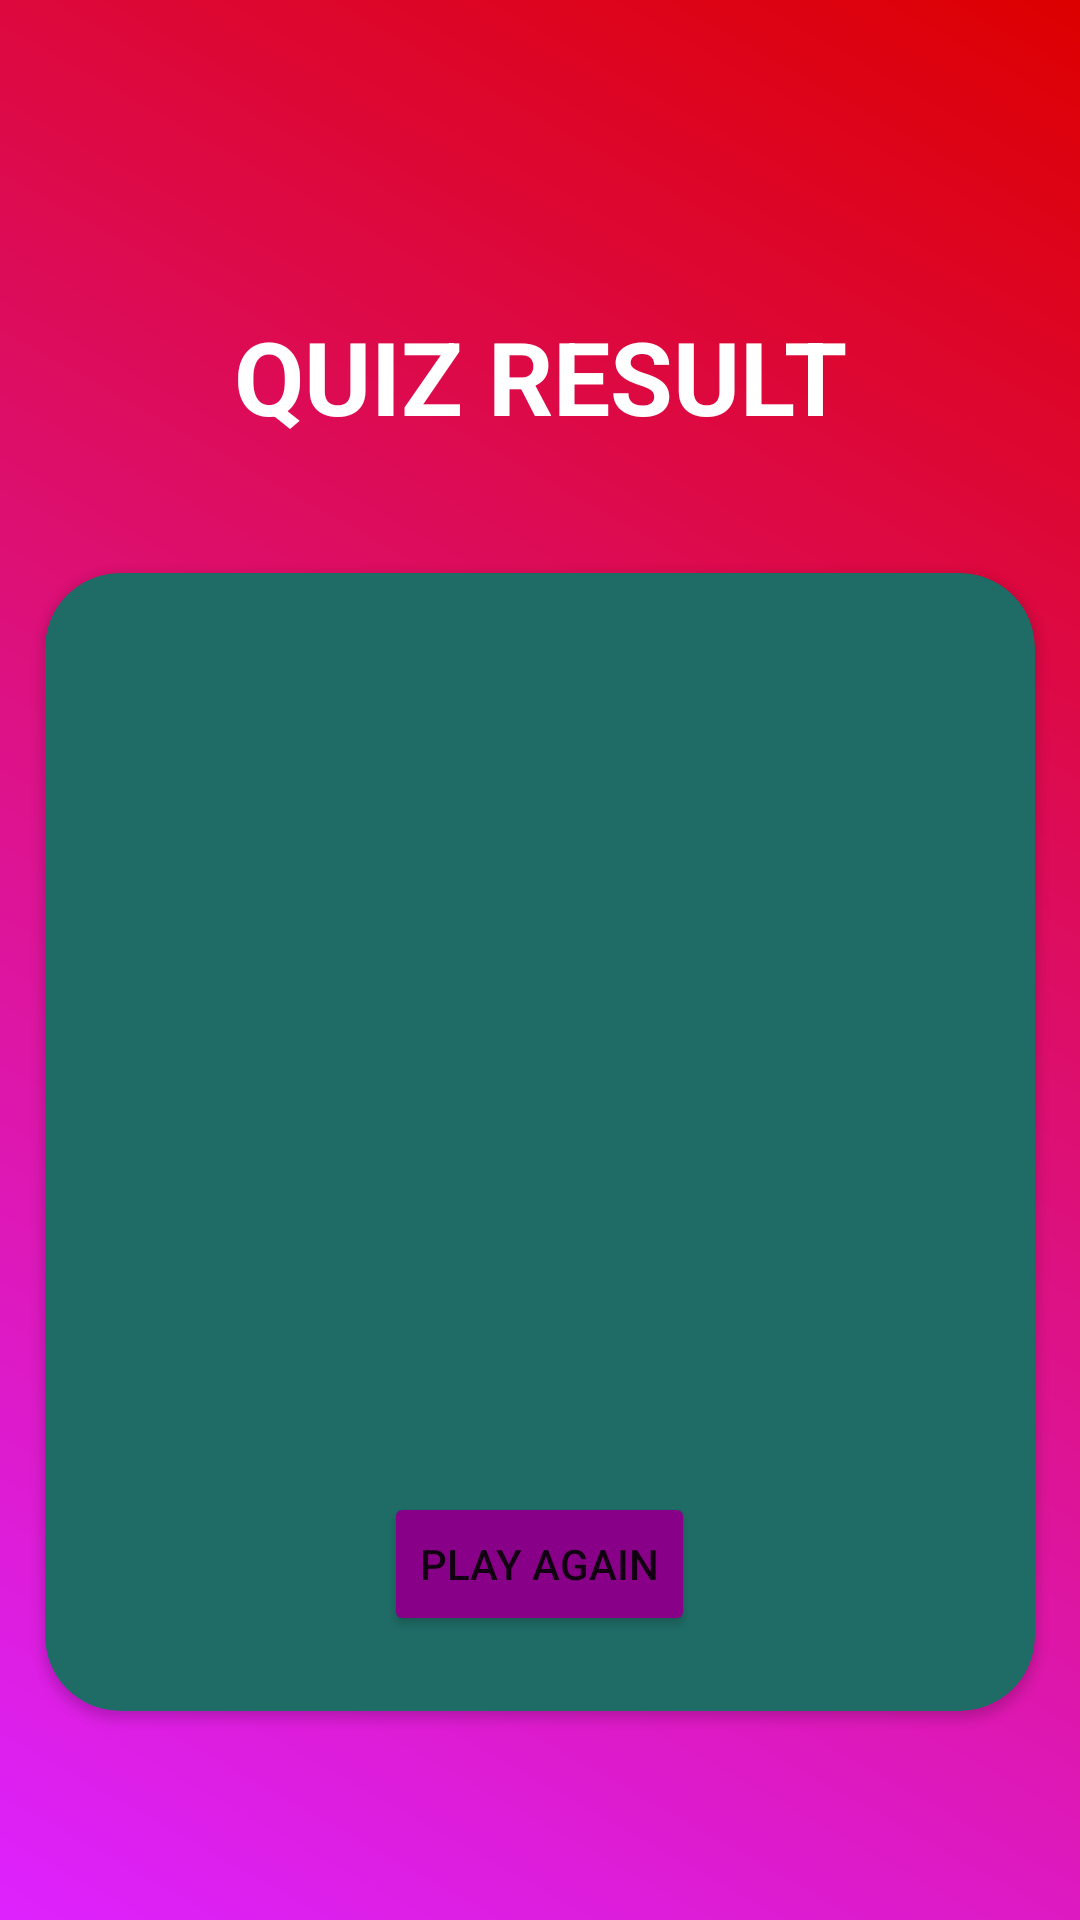

Here is an Android app screen rendered from its layout file. Give the layout XML and the strings, colors and styles it references.
<!-- AndroidManifest.xml: application theme Theme.DMIT2504ProjectSapanArora -->
<!-- res/layout/activity_quiz_result.xml -->
<?xml version="1.0" encoding="utf-8"?>
<LinearLayout xmlns:android="http://schemas.android.com/apk/res/android"
    xmlns:app="http://schemas.android.com/apk/res-auto"
    xmlns:tools="http://schemas.android.com/tools"
    android:layout_width="match_parent"
    android:layout_height="match_parent"
    android:orientation="vertical"
    android:background="@drawable/activity_quiz_result_background_image"
    android:gravity="center"
    tools:context=".QuizResultActivity">

    <TextView
        android:id="@+id/activity_quiz_result_titleTextView"
        android:layout_width="match_parent"
        android:layout_height="wrap_content"
        android:layout_marginLeft="15dp"
        android:layout_marginTop="25dp"
        android:layout_marginRight="15dp"
        android:layout_marginBottom="35dp"
        android:background="@drawable/activity_quiz_textview_background"
        android:gravity="center_horizontal"
        android:text="@string/quiz_result"
        android:textAllCaps="true"
        android:textAppearance="@style/TextAppearance.AppCompat.Display1"
        android:textColor="@color/white"
        android:padding="8dp"
        android:textStyle="bold" />

    <androidx.cardview.widget.CardView
        android:layout_width="match_parent"
        android:layout_height="wrap_content"
        android:layout_marginLeft="15dp"
        android:layout_marginRight="15dp"
        app:cardCornerRadius="25dp"
        app:cardBackgroundColor="#1F6C66"
        android:gravity="center" >

        <LinearLayout
            android:layout_width="match_parent"
            android:layout_height="wrap_content"
            android:gravity="center"
            android:orientation="vertical">

            <TextView
                android:id="@+id/activity_quiz_result_playerNameTextView"
                android:layout_width="match_parent"
                android:layout_height="wrap_content"
                android:layout_marginLeft="15dp"
                android:layout_marginTop="25dp"
                android:layout_marginRight="15dp"
                android:background="@drawable/activity_quiz_textview_background"
                android:gravity="center_horizontal"
                android:padding="8dp"
                android:textAppearance="@style/TextAppearance.AppCompat.Large"
                android:textColor="@color/white"
                tools:text="Player Name: XYZ" />

            <TextView
                android:id="@+id/activity_quiz_result_difficultyTextView"
                android:layout_width="match_parent"
                android:layout_height="wrap_content"
                android:layout_marginLeft="15dp"
                android:layout_marginTop="25dp"
                android:layout_marginRight="15dp"
                android:background="@drawable/activity_quiz_textview_background"
                android:gravity="center_horizontal"
                android:padding="8dp"
                android:textAppearance="@style/TextAppearance.AppCompat.Large"
                android:textColor="@color/white"
                tools:text="Game Difficulty" />

            <TextView
                android:id="@+id/activity_quiz_result_scoreTextView"
                android:layout_width="match_parent"
                android:layout_height="wrap_content"
                android:layout_marginLeft="15dp"
                android:layout_marginTop="25dp"
                android:layout_marginRight="15dp"
                android:background="@drawable/activity_quiz_textview_background"
                android:gravity="center_horizontal"
                android:padding="8dp"
                android:textAppearance="@style/TextAppearance.AppCompat.Large"
                android:textColor="@color/white"
                tools:text="Score" />

            <TextView
                android:id="@+id/activity_quiz_result_feedbackTextView"
                android:layout_width="match_parent"
                android:layout_height="wrap_content"
                android:layout_marginLeft="15dp"
                android:layout_marginTop="25dp"
                android:layout_marginRight="15dp"
                android:background="@drawable/activity_quiz_textview_background"
                android:gravity="center_horizontal"
                android:padding="8dp"
                android:textAppearance="@style/TextAppearance.AppCompat.Large"
                android:textColor="@color/white"
                tools:text="Status" />

            <Button
                android:id="@+id/activity_quiz_result_playAgainButton"
                android:layout_width="wrap_content"
                android:layout_height="wrap_content"
                android:text="@string/play_again"
                android:backgroundTint="#808"
                android:onClick="onClickHandlerQuizResultActivity"
                android:layout_marginTop="25dp"
                android:layout_marginBottom="25dp" />

        </LinearLayout>

    </androidx.cardview.widget.CardView>

</LinearLayout>
<!-- resources referenced by this layout -->
<resources>
  <!-- drawable activity_quiz_result_background_image (drawable) -->
  <?xml version="1.0" encoding="utf-8"?>
  <shape xmlns:android="http://schemas.android.com/apk/res/android">
  
      <gradient
          android:startColor="#DD0000"
          android:endColor="#DD22FF"
          android:angle="225" />
  
  </shape>
  <string name="play_again">PLAY AGAIN</string>
  <string name="quiz_result">Quiz Result</string>
  <style name="Theme.DMIT2504ProjectSapanArora" parent="Theme.MaterialComponents.DayNight.DarkActionBar">
          
          <item name="colorPrimary">@color/purple_500</item>
          <item name="colorPrimaryVariant">@color/purple_700</item>
          <item name="colorOnPrimary">@color/white</item>
          
          <item name="colorSecondary">@color/teal_200</item>
          <item name="colorSecondaryVariant">@color/teal_700</item>
          <item name="colorOnSecondary">@color/black</item>
          
          <item name="android:statusBarColor" tools:targetApi="l">?attr/colorPrimaryVariant</item>
          
      </style>
  <!-- not gathered from this repository: default colours our renderer supplied (Android Studio template values) -->
  <color name="purple_500">#FF6200EE</color>
  <color name="purple_700">#FF3700B3</color>
  <color name="teal_200">#FF03DAC5</color>
  <color name="teal_700">#FF018786</color>
  <color name="black">#FF000000</color>
  <color name="white">#FFFFFFFF</color>
</resources>
